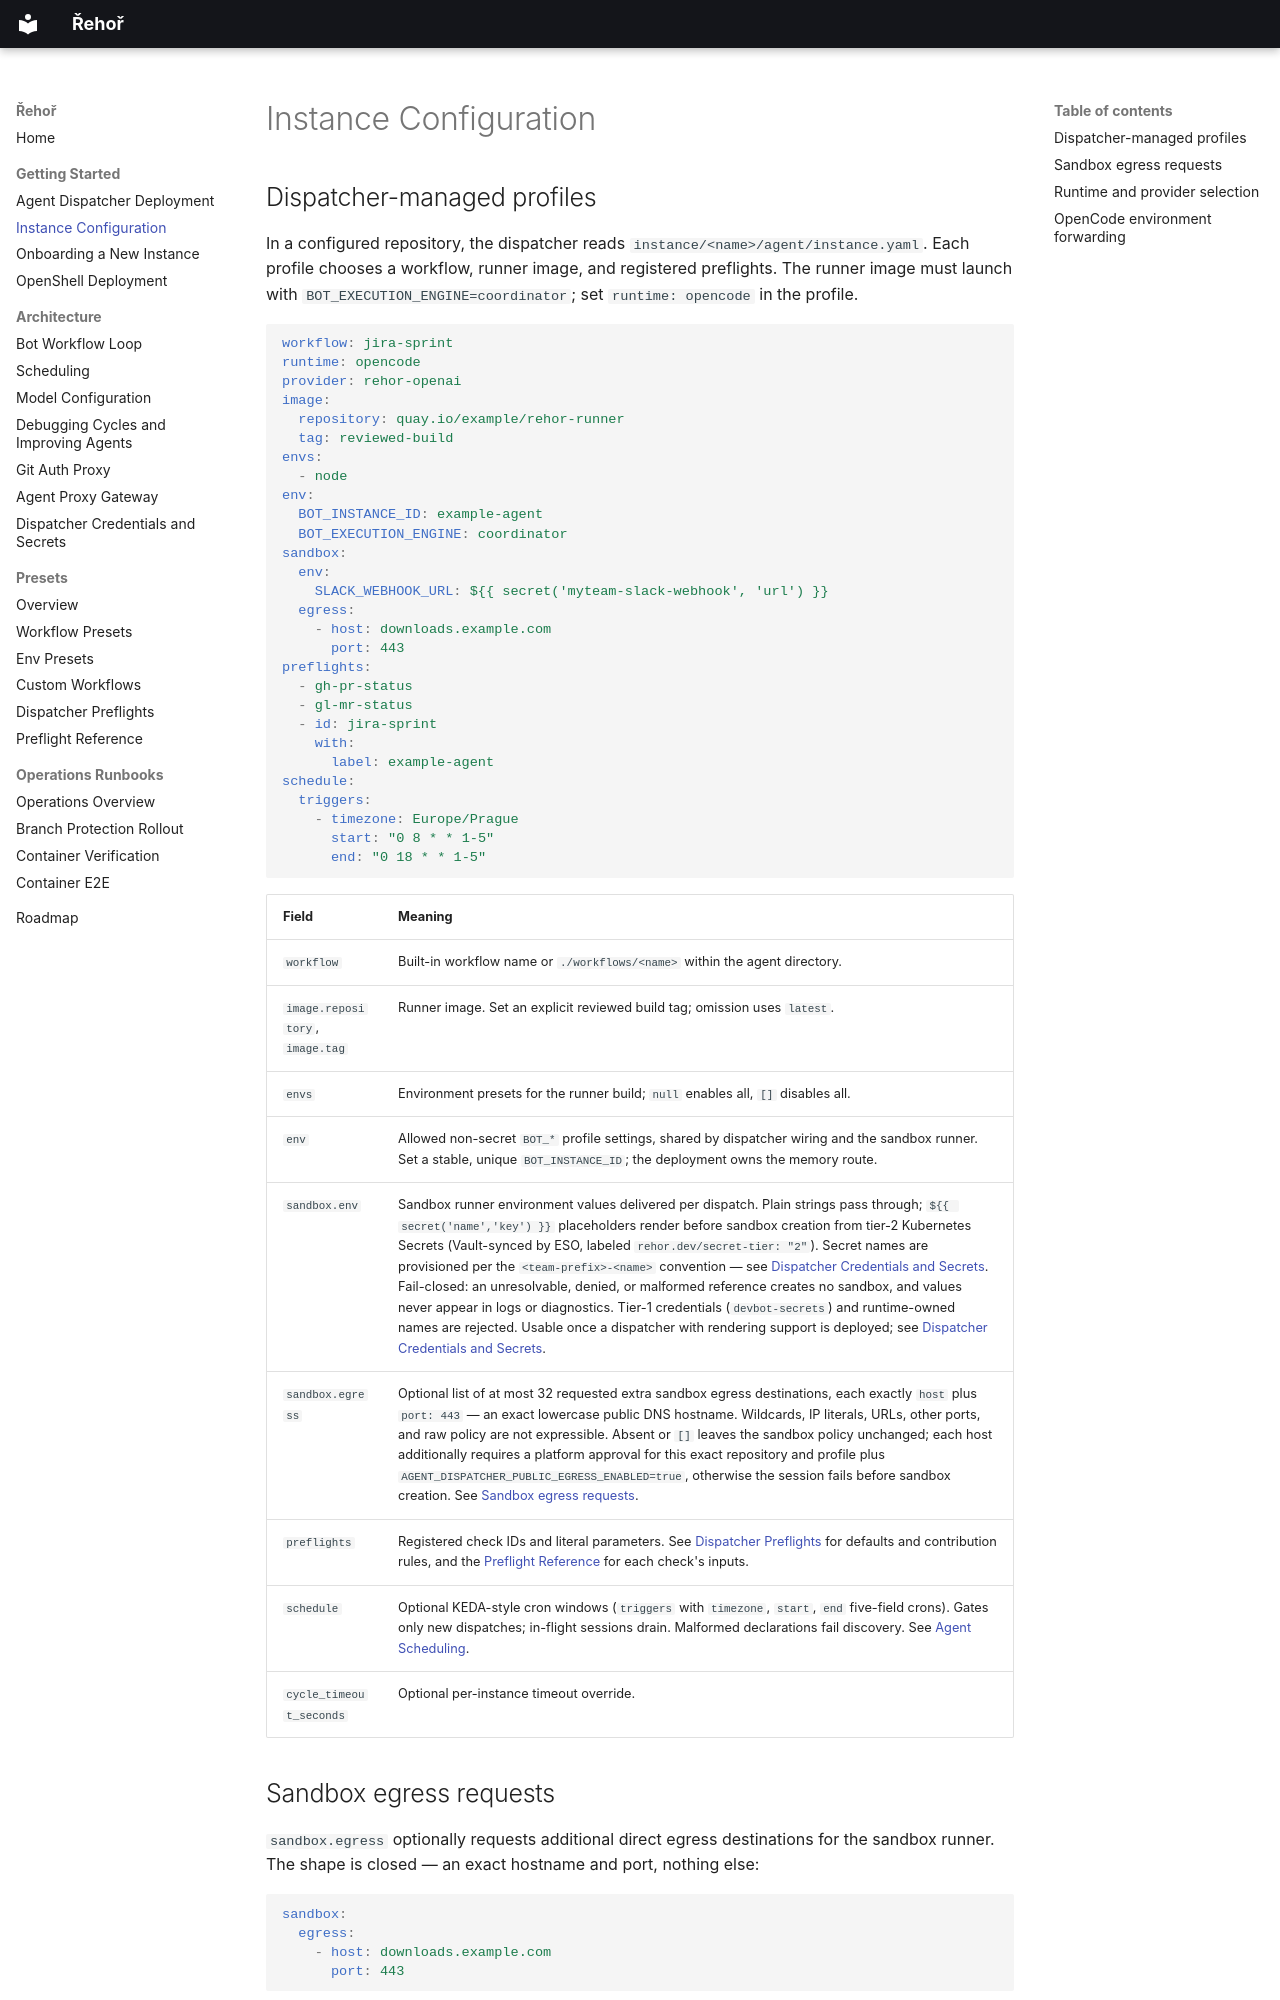

repository: OpenShift-Fleet/rehor · page: presets/instance-config/index.html · generator: mkdocs

# Instance Configuration

## Dispatcher-managed profiles

In a configured repository, the dispatcher reads `instance/<name>/agent/instance.yaml`. Each profile chooses a workflow, runner image, and registered preflights. The runner image must launch with `BOT_EXECUTION_ENGINE=coordinator`; set `runtime: opencode` in the profile.

```yaml
workflow: jira-sprint
runtime: opencode
provider: rehor-openai
image:
  repository: quay.io/example/rehor-runner
  tag: reviewed-build
envs:
  - node
env:
  BOT_INSTANCE_ID: example-agent
  BOT_EXECUTION_ENGINE: coordinator
sandbox:
  env:
    SLACK_WEBHOOK_URL: ${{ secret('myteam-slack-webhook', 'url') }}
  egress:
    - host: downloads.example.com
      port: 443
preflights:
  - gh-pr-status
  - gl-mr-status
  - id: jira-sprint
    with:
      label: example-agent
schedule:
  triggers:
    - timezone: Europe/Prague
      start: "0 8 * * 1-5"
      end: "0 18 * * 1-5"
```

| Field | Meaning |
|---|---|
| `workflow` | Built-in workflow name or `./workflows/<name>` within the agent directory. |
| `image.repository`, `image.tag` | Runner image. Set an explicit reviewed build tag; omission uses `latest`. |
| `envs` | Environment presets for the runner build; `null` enables all, `[]` disables all. |
| `env` | Allowed non-secret `BOT_*` profile settings, shared by dispatcher wiring and the sandbox runner. Set a stable, unique `BOT_INSTANCE_ID`; the deployment owns the memory route. |
| `sandbox.env` | Sandbox runner environment values delivered per dispatch. Plain strings pass through; `${{ secret('name','key') }}` placeholders render before sandbox creation from tier-2 Kubernetes Secrets (Vault-synced by ESO, labeled `rehor.dev/secret-tier: "2"`). Secret names are provisioned per the `<team-prefix>-<name>` convention — see [Dispatcher Credentials and Secrets](../dispatcher-secrets.md). Fail-closed: an unresolvable, denied, or malformed reference creates no sandbox, and values never appear in logs or diagnostics. Tier-1 credentials (`devbot-secrets`) and runtime-owned names are rejected. Usable once a dispatcher with rendering support is deployed; see [Dispatcher Credentials and Secrets](../dispatcher-secrets.md). |
| `sandbox.egress` | Optional list of at most 32 requested extra sandbox egress destinations, each exactly `host` plus `port: 443` — an exact lowercase public DNS hostname. Wildcards, IP literals, URLs, other ports, and raw policy are not expressible. Absent or `[]` leaves the sandbox policy unchanged; each host additionally requires a platform approval for this exact repository and profile plus `AGENT_DISPATCHER_PUBLIC_EGRESS_ENABLED=true`, otherwise the session fails before sandbox creation. See [Sandbox egress requests](#sandbox-egress-requests). |
| `preflights` | Registered check IDs and literal parameters. See [Dispatcher Preflights](custom-preflight.md) for defaults and contribution rules, and the [Preflight Reference](preflight-reference.md) for each check's inputs. |
| `schedule` | Optional KEDA-style cron windows (`triggers` with `timezone`, `start`, `end` five-field crons). Gates only new dispatches; in-flight sessions drain. Malformed declarations fail discovery. See [Agent Scheduling](../scheduling.md). |
| `cycle_timeout_seconds` | Optional per-instance timeout override. |
